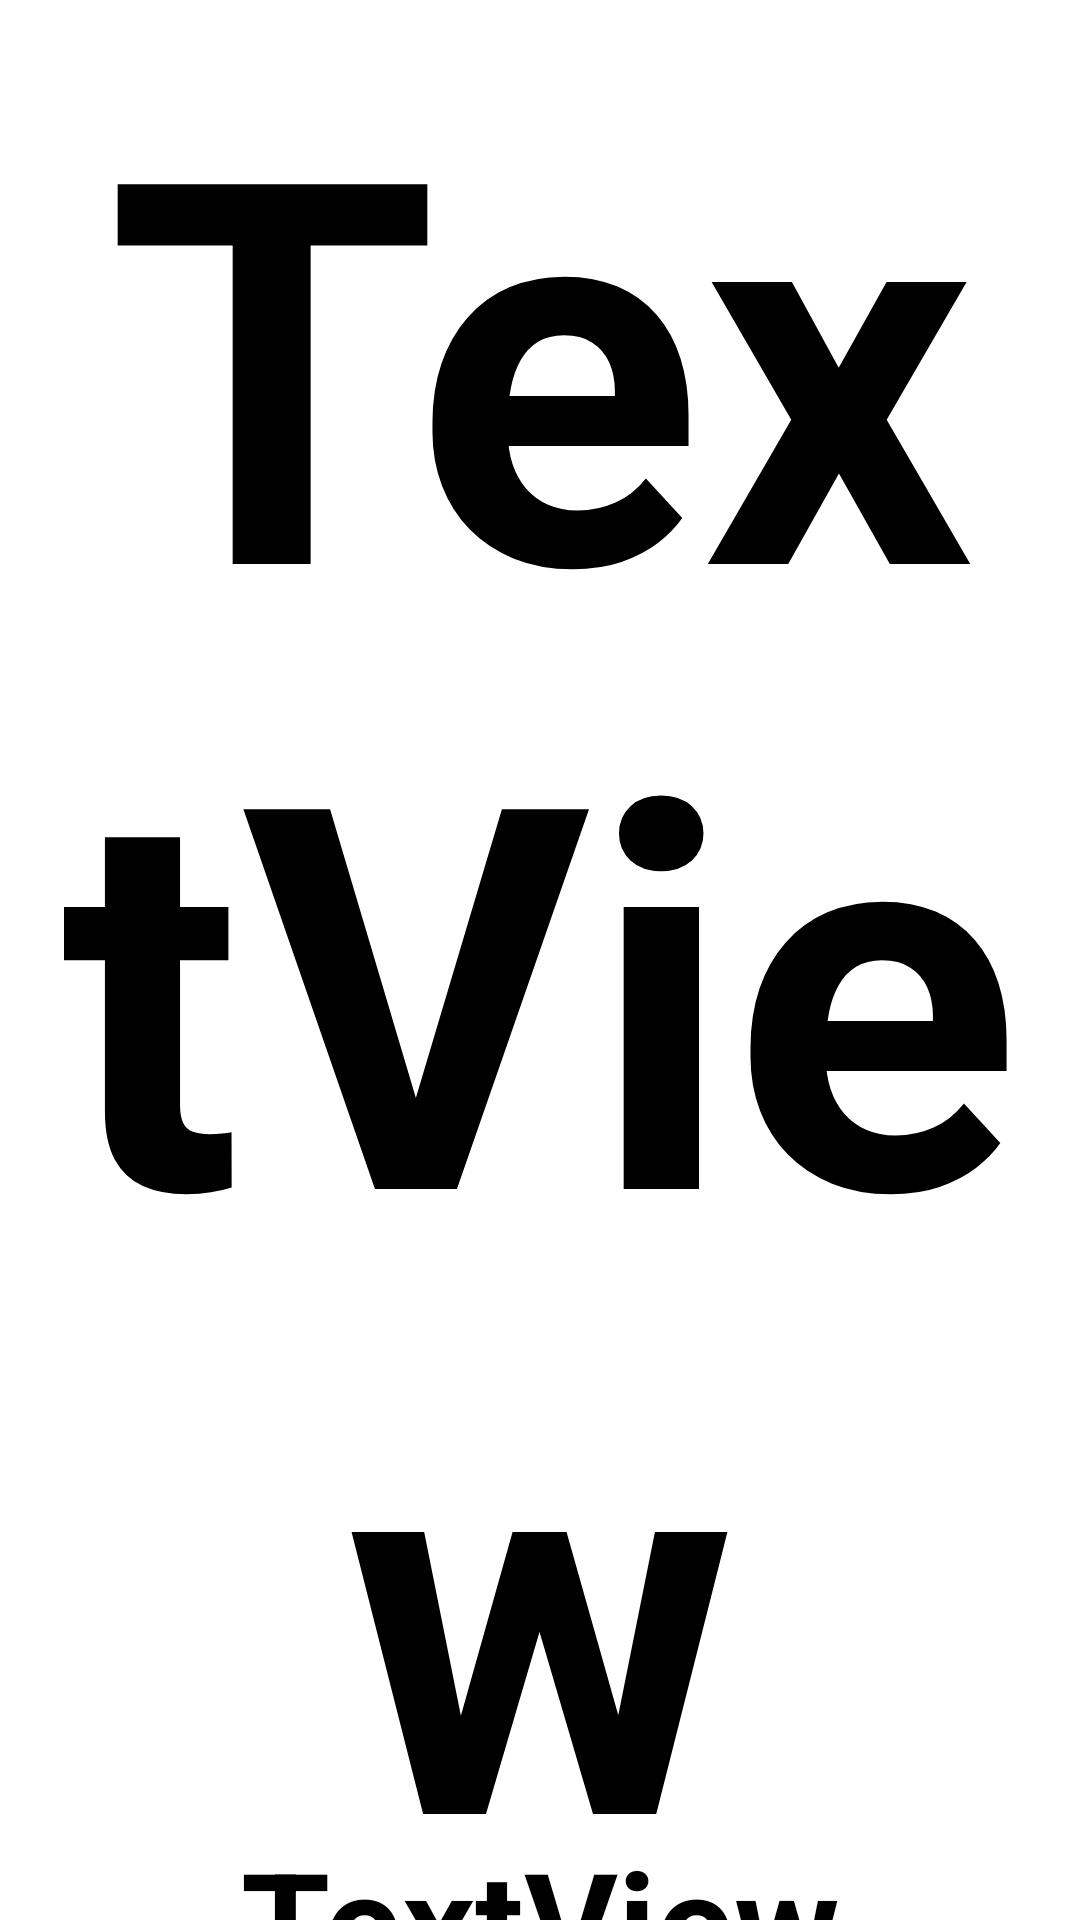

Produce the Android XML layout that renders to this screen, including the resource entries it uses.
<!-- AndroidManifest.xml: application theme Theme.Mornhouse -->
<!-- res/layout/fragment_detail.xml -->
<?xml version="1.0" encoding="utf-8"?>
<androidx.constraintlayout.widget.ConstraintLayout xmlns:android="http://schemas.android.com/apk/res/android"
    xmlns:app="http://schemas.android.com/apk/res-auto"
    xmlns:tools="http://schemas.android.com/tools"
    android:layout_width="match_parent"
    android:background="@color/white"
    android:layout_height="match_parent">

    <TextView
        android:id="@+id/tvDeteiledNumber"
        android:layout_width="wrap_content"
        android:layout_height="wrap_content"
        android:layout_gravity="center"
        android:layout_marginStart="16dp"
        android:layout_marginEnd="16dp"
        android:gravity="center"
        android:text="TextView"
        android:textColor="@color/black"
        android:textSize="178sp"
        android:textStyle="bold"
        app:layout_constraintEnd_toEndOf="parent"
        app:layout_constraintStart_toStartOf="parent"
        app:layout_constraintTop_toTopOf="parent" />

    <TextView
        android:id="@+id/tvDeteiledFact"
        android:layout_width="wrap_content"
        android:layout_height="wrap_content"
        android:layout_gravity="center"
        android:layout_marginStart="8dp"
        android:layout_marginEnd="8dp"
        android:gravity="center"
        android:text="TextView"
        android:textColor="@color/black"
        android:textSize="48sp"
        android:textStyle="bold"
        app:layout_constraintBottom_toBottomOf="parent"
        app:layout_constraintEnd_toEndOf="parent"
        app:layout_constraintStart_toStartOf="parent"
        app:layout_constraintTop_toBottomOf="@+id/tvDeteiledNumber" />
</androidx.constraintlayout.widget.ConstraintLayout>
<!-- resources referenced by this layout -->
<resources>
  <style name="Theme.Mornhouse" parent="Theme.MaterialComponents.DayNight.NoActionBar">
          
          <item name="colorPrimary">@color/purple_500</item>
          <item name="colorPrimaryVariant">@color/purple_700</item>
          <item name="colorOnPrimary">@color/white</item>
          
          <item name="colorSecondary">@color/teal_200</item>
          <item name="colorSecondaryVariant">@color/teal_700</item>
          <item name="colorOnSecondary">@color/black</item>
          
          <item name="android:statusBarColor">?attr/colorPrimaryVariant</item>
          
      </style>
  <!-- not gathered from this repository: default colours our renderer supplied (Android Studio template values) -->
  <color name="purple_500">#FF6200EE</color>
  <color name="purple_700">#FF3700B3</color>
  <color name="teal_200">#FF03DAC5</color>
  <color name="teal_700">#FF018786</color>
  <color name="black">#FF000000</color>
  <color name="white">#FFFFFFFF</color>
</resources>
